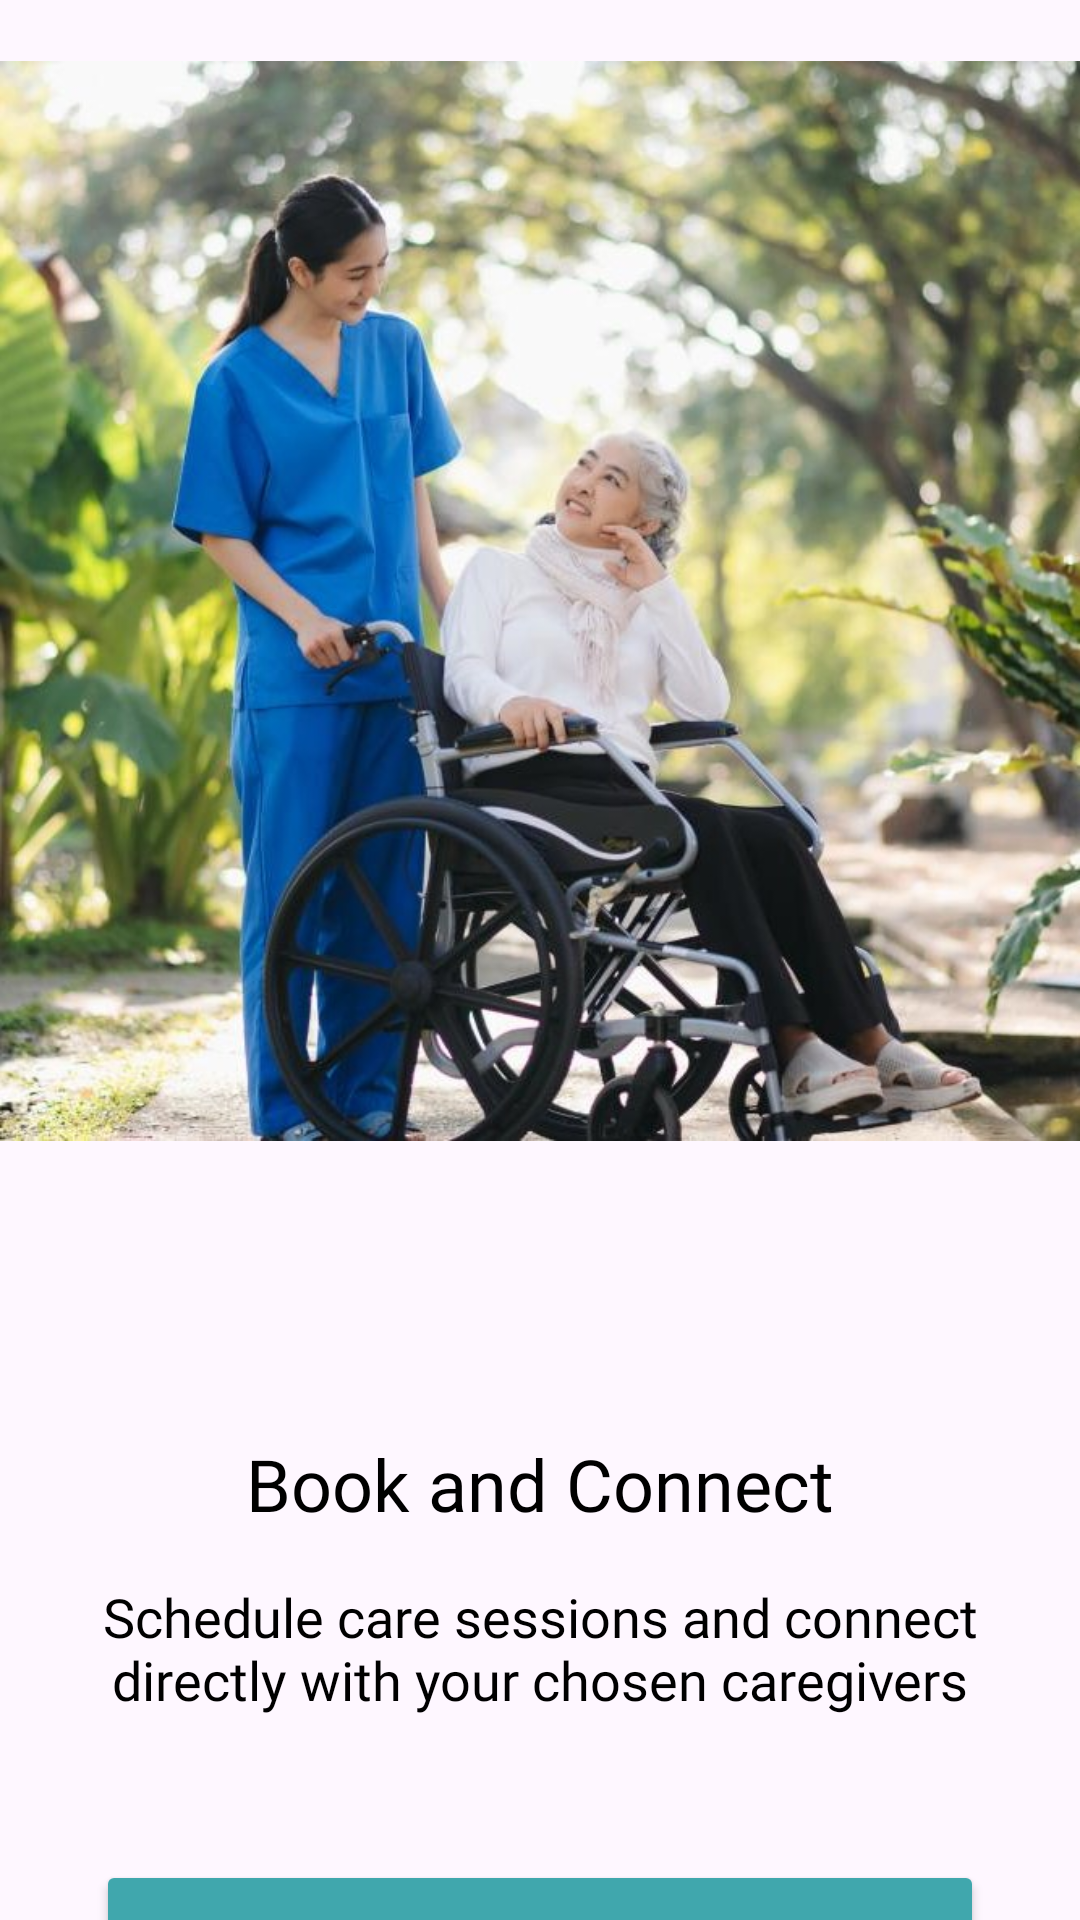

Here is an Android app screen rendered from its layout file. Give the layout XML and the strings, colors and styles it references.
<!-- AndroidManifest.xml: application theme Theme.FamCare -->
<!-- res/layout/activity_second_onboarding.xml -->
<?xml version="1.0" encoding="utf-8"?>
<LinearLayout xmlns:android="http://schemas.android.com/apk/res/android"
    xmlns:app="http://schemas.android.com/apk/res-auto"
    xmlns:tools="http://schemas.android.com/tools"
    android:layout_width="match_parent"
    android:layout_height="match_parent"
    android:orientation="vertical"
    tools:context=".view.onboarding.SecondOnboardingActivity">


    <ImageView
        android:id="@+id/imageView"
        android:layout_width="match_parent"
        android:layout_height="500dp"
        android:layout_gravity="center_horizontal"
        android:layout_marginTop="-50dp"
        app:srcCompat="@drawable/onboarding2" />

    <TextView
        android:id="@+id/titleWelcome"
        android:layout_width="wrap_content"
        android:layout_height="wrap_content"
        android:layout_gravity="center_horizontal"
        android:layout_marginTop="28dp"
        android:fontFamily="@font/montserratsemibold"
        android:gravity="center"
        android:text="Book and Connect"
        android:textColor="@color/black"
        android:textSize="24sp"
        tools:alpha="100" />

    <TextView
        android:id="@+id/titleTextView"
        android:layout_width="wrap_content"
        android:layout_height="wrap_content"
        android:layout_gravity="center_horizontal"
        android:layout_marginLeft="16dp"
        android:layout_marginTop="16dp"
        android:layout_marginRight="16dp"
        android:fontFamily="@font/montserrat"
        android:gravity="center"
        android:text="Schedule care sessions and connect directly with your chosen caregivers"
        android:textColor="@color/black"
        android:textSize="18sp"
        tools:alpha="100" />

    <Button
        android:id="@+id/loginButton"
        android:layout_width="match_parent"
        android:layout_height="60dp"
        android:layout_gravity="center_horizontal"
        android:layout_marginStart="32dp"
        android:layout_marginLeft="32dp"
        android:layout_marginTop="48dp"
        android:layout_marginEnd="32dp"
        android:layout_marginRight="32dp"
        android:backgroundTint="@color/icon_active"
        android:fontFamily="@font/montserratsemibold"
        android:text="Next"
        android:textSize="20sp"
        tools:alpha="100" />

    <TextView
        android:id="@+id/registerButton"
        android:layout_width="wrap_content"
        android:layout_height="60dp"
        android:layout_gravity="center"
        android:layout_marginLeft="16dp"
        android:layout_marginTop="16dp"
        android:layout_marginRight="16dp"
        android:backgroundTint="@color/icon_active"
        android:fontFamily="@font/montserratsemibold"
        android:text="Skip Tour"
        android:textColor="@color/dark_grey"
        android:textSize="16sp"
        tools:alpha="100" />


</LinearLayout>
<!-- resources referenced by this layout -->
<resources>
  <color name="black">#FF000000</color>
  <color name="dark_grey">#95A1A2</color>
  <color name="icon_active">#40A7AD</color>
  <!-- drawable onboarding2: jpg bitmap (drawable, 119259 bytes) -->
  <style name="Theme.FamCare" parent="Base.Theme.FamCare" />
  <style name="Base.Theme.FamCare" parent="Theme.Material3.DayNight.NoActionBar">
          <item name="colorPrimary">@color/icon_active</item>
          <item name="colorOnPrimary">@color/main</item>
      </style>
  <color name="main">#DAF0F0</color>
</resources>
